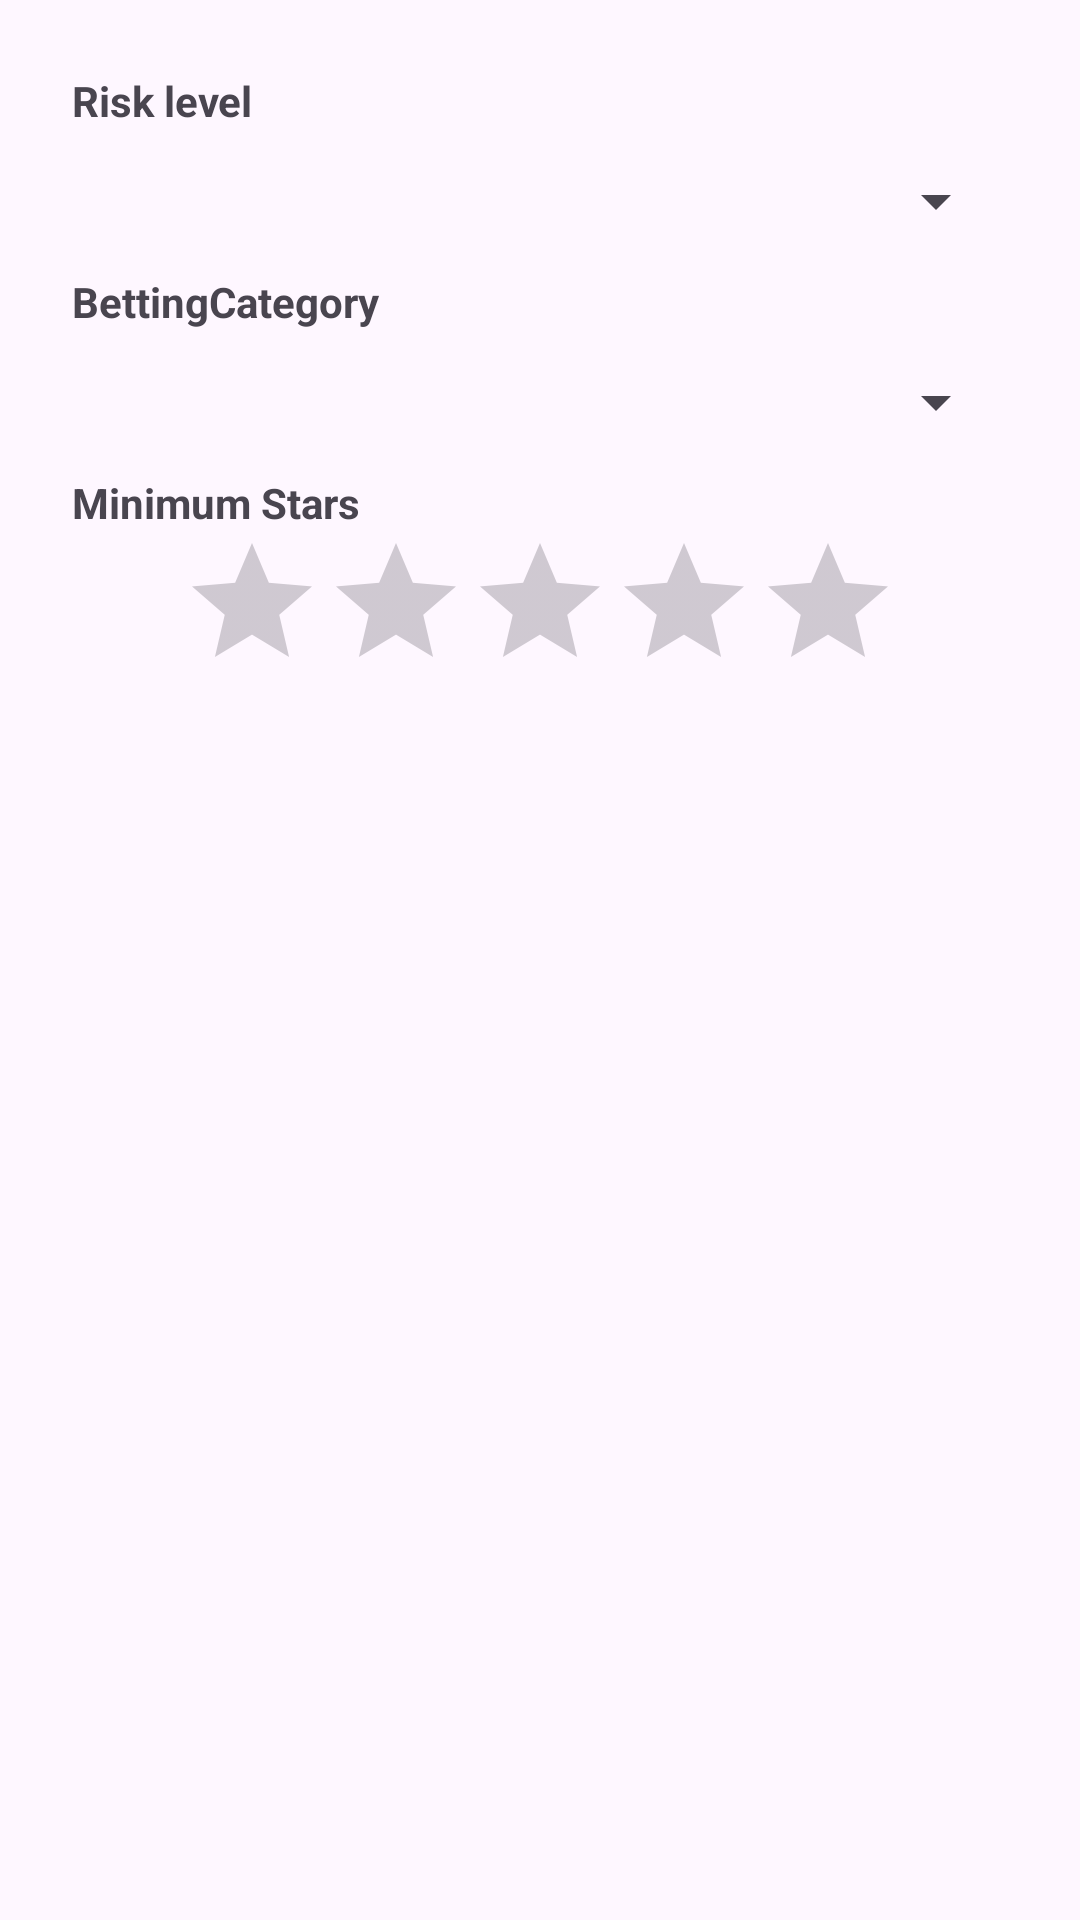

Write the Android layout XML for this screen, with the resource values it uses.
<!-- AndroidManifest.xml: application theme Theme.Distributedgamblingplatform -->
<!-- res/layout/dialog_filter.xml -->
<?xml version="1.0" encoding="utf-8"?>
<LinearLayout xmlns:android="http://schemas.android.com/apk/res/android"
    xmlns:tools="http://schemas.android.com/tools"
    android:layout_width="match_parent"
    android:layout_height="wrap_content"
    android:orientation="vertical"
    android:padding="24dp">

    <TextView
        android:id="@+id/textViewRiskLevel"
        android:layout_width="wrap_content"
        android:layout_height="wrap_content"
        android:text="Risk level"
        android:textStyle="bold"/>
    <Spinner
        android:id="@+id/spinnerRiskLevel"
        android:layout_width="match_parent"
        android:layout_height="48dp"/>

    <TextView
        android:id="@+id/textViewBettingCategory"
        android:layout_width="wrap_content"
        android:layout_height="wrap_content"
        android:text="BettingCategory"
        android:textStyle="bold"/>

    <Spinner
        android:id="@+id/spinnerBettingCategory"
        android:layout_width="match_parent"
        android:layout_height="48dp"/>

    <TextView
        android:id="@+id/textViewStars"
        android:layout_width="wrap_content"
        android:layout_height="wrap_content"
        android:text="Minimum Stars"
        android:textStyle="bold"/>
    <RatingBar
        android:id="@+id/ratingBarStars"
        android:layout_width="wrap_content"
        android:layout_height="wrap_content"
        android:numStars="5"
        android:stepSize="1.0"
        android:rating="0.0"
        android:layout_gravity="center_horizontal"/>

</LinearLayout>
<!-- resources referenced by this layout -->
<resources>
  <style name="Theme.Distributedgamblingplatform" parent="Base.Theme.Distributedgamblingplatform" />
  <style name="Base.Theme.Distributedgamblingplatform" parent="Theme.Material3.DayNight.NoActionBar">
          
          
      </style>
</resources>
